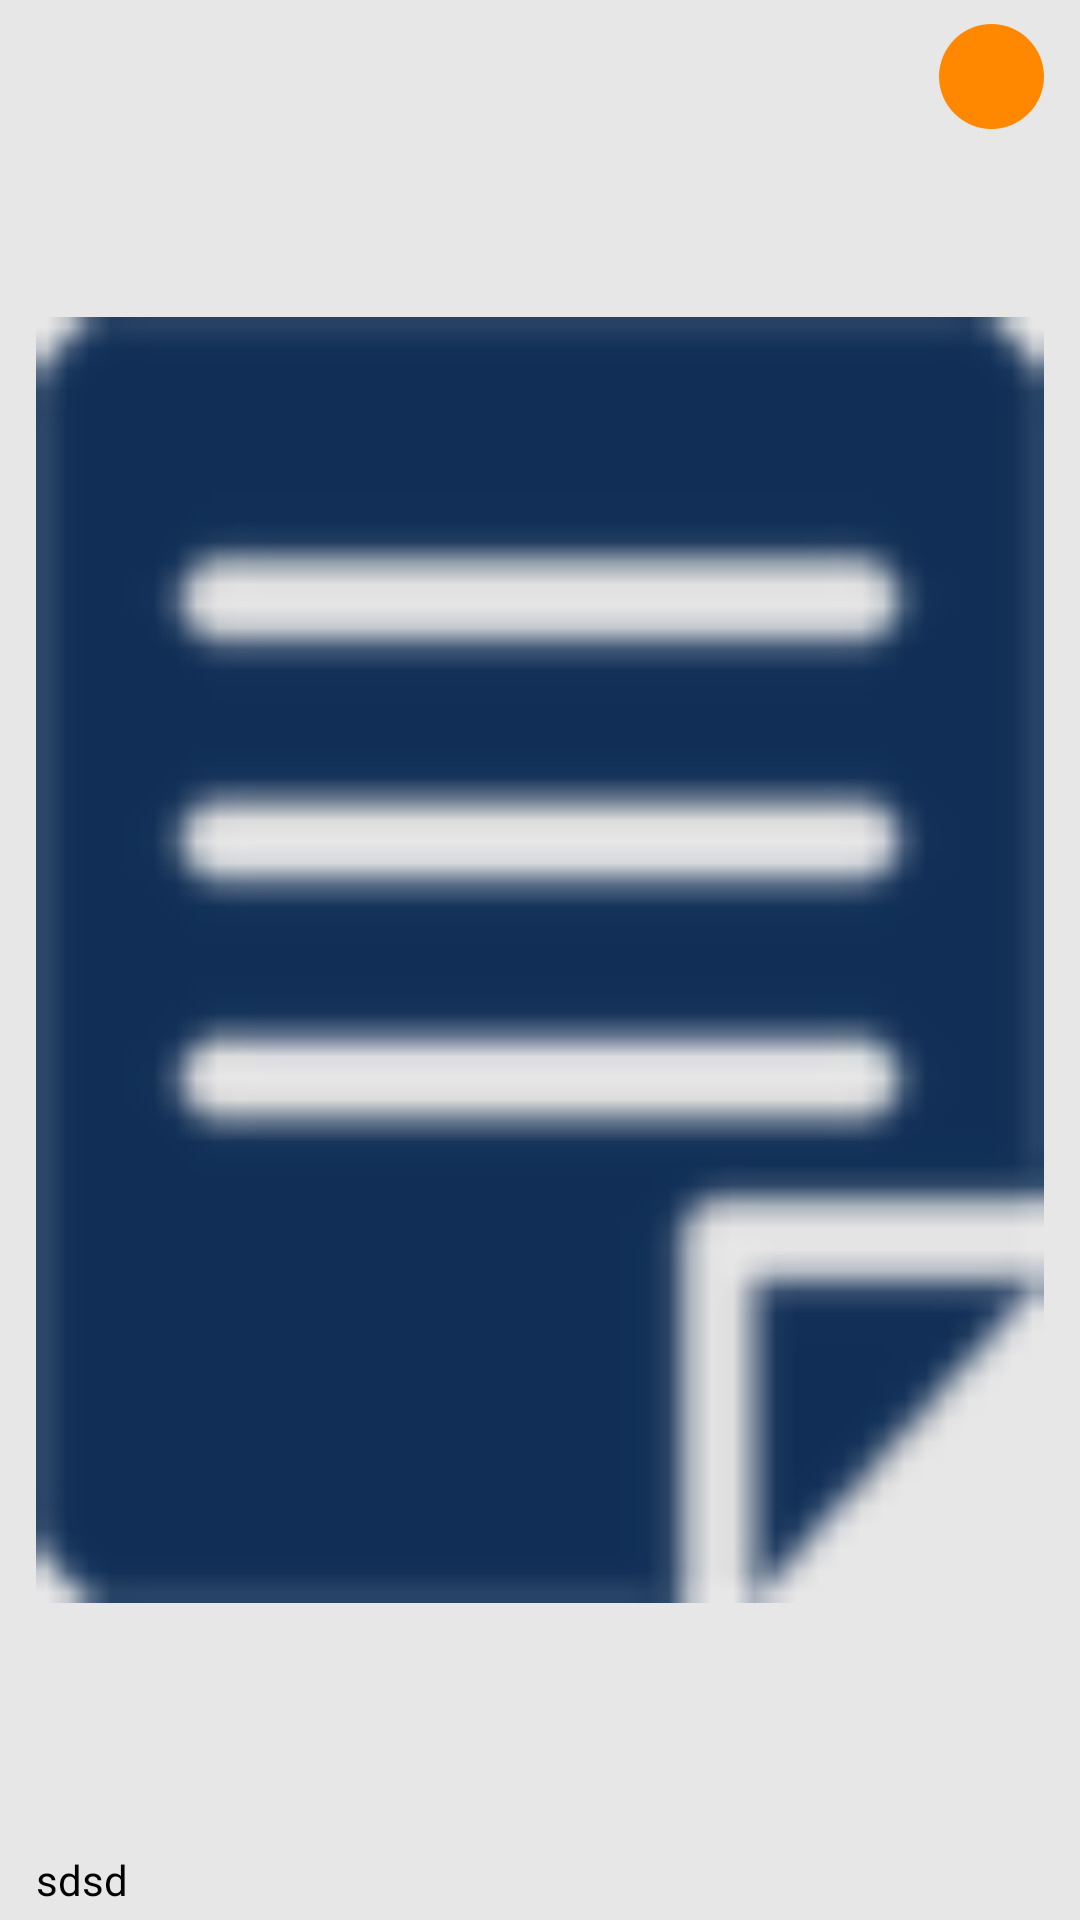

Reconstruct the res/layout file that produces this screen, plus the resources it refers to.
<!-- AndroidManifest.xml: application theme AppTheme -->
<!-- res/layout/test.xml -->
<?xml version="1.0" encoding="utf-8"?>
<FrameLayout
    xmlns:android="http://schemas.android.com/apk/res/android"
    xmlns:tools="http://schemas.android.com/tools"
    android:layout_width="50dp"
    android:layout_height="50dp"
    android:background="@android:color/transparent"
    android:gravity="center"
    android:paddingBottom="4dp"
    android:paddingLeft="12dp"
    android:paddingRight="12dp"
    android:paddingTop="4dp">

    <ImageView
        android:id="@+id/tab_icon"
        android:layout_width="match_parent"
        android:layout_height="match_parent"
        android:layout_gravity="center"
        android:adjustViewBounds="true"
        android:src="@drawable/reports"
        android:background="@android:color/transparent"/>

    <TextView
        android:id="@+id/tab_badge"
        android:layout_width="wrap_content"
        android:layout_height="wrap_content"
        android:layout_gravity="top|end"
        android:layout_marginTop="4dp"
        android:background="@drawable/badge_circle"
        android:paddingBottom="1dp"
        android:paddingLeft="6dp"
        android:paddingRight="6dp"
        android:paddingTop="1dp"
        android:textAppearance="@style/TextAppearance.AppCompat.Small"
        android:textColor="@android:color/white"
        android:textSize="12dp"/>

    <TextView
        android:layout_width="wrap_content"
        android:layout_height="wrap_content"
        android:layout_gravity="bottom"
        android:text="sdsd"
        android:textColor="@android:color/black"/>
</FrameLayout>
<!-- resources referenced by this layout -->
<resources>
  <!-- drawable badge_circle (drawable) -->
  <?xml version="1.0" encoding="utf-8"?>
  <shape
  xmlns:android="http://schemas.android.com/apk/res/android"
  android:shape="oval">
  
  <solid
      android:color="@android:color/holo_orange_dark" />
      
  <size
      android:width="35dp"
      android:height="35dp"/>
  </shape>
  <!-- drawable reports: png bitmap (drawable-hdpi, 1402 bytes) -->
  <style name="AppTheme" parent="Theme.AppCompat.Light.DarkActionBar">
          
          <item name="colorPrimary">@color/colorPrimary</item>
          <item name="colorPrimaryDark">@color/colorPrimaryDark</item>
          <item name="colorAccent">@color/colorAccent</item>
          <item name="android:windowBackground">@color/colorBackground</item>
          <item name="android:windowFullscreen">true</item>
          <item name="android:windowActionBar">false</item>
          <item name="windowNoTitle">true</item>
          <item name="textAllCaps">false</item>
          <item name="android:textAllCaps">false</item>
      </style>
  <color name="colorPrimary">#e7e7e7</color>
  <color name="colorPrimaryDark">#c8e7e7e7</color>
  <color name="colorAccent">#c7c7c7</color>
  <color name="colorBackground">#e7e7e7</color>
</resources>
